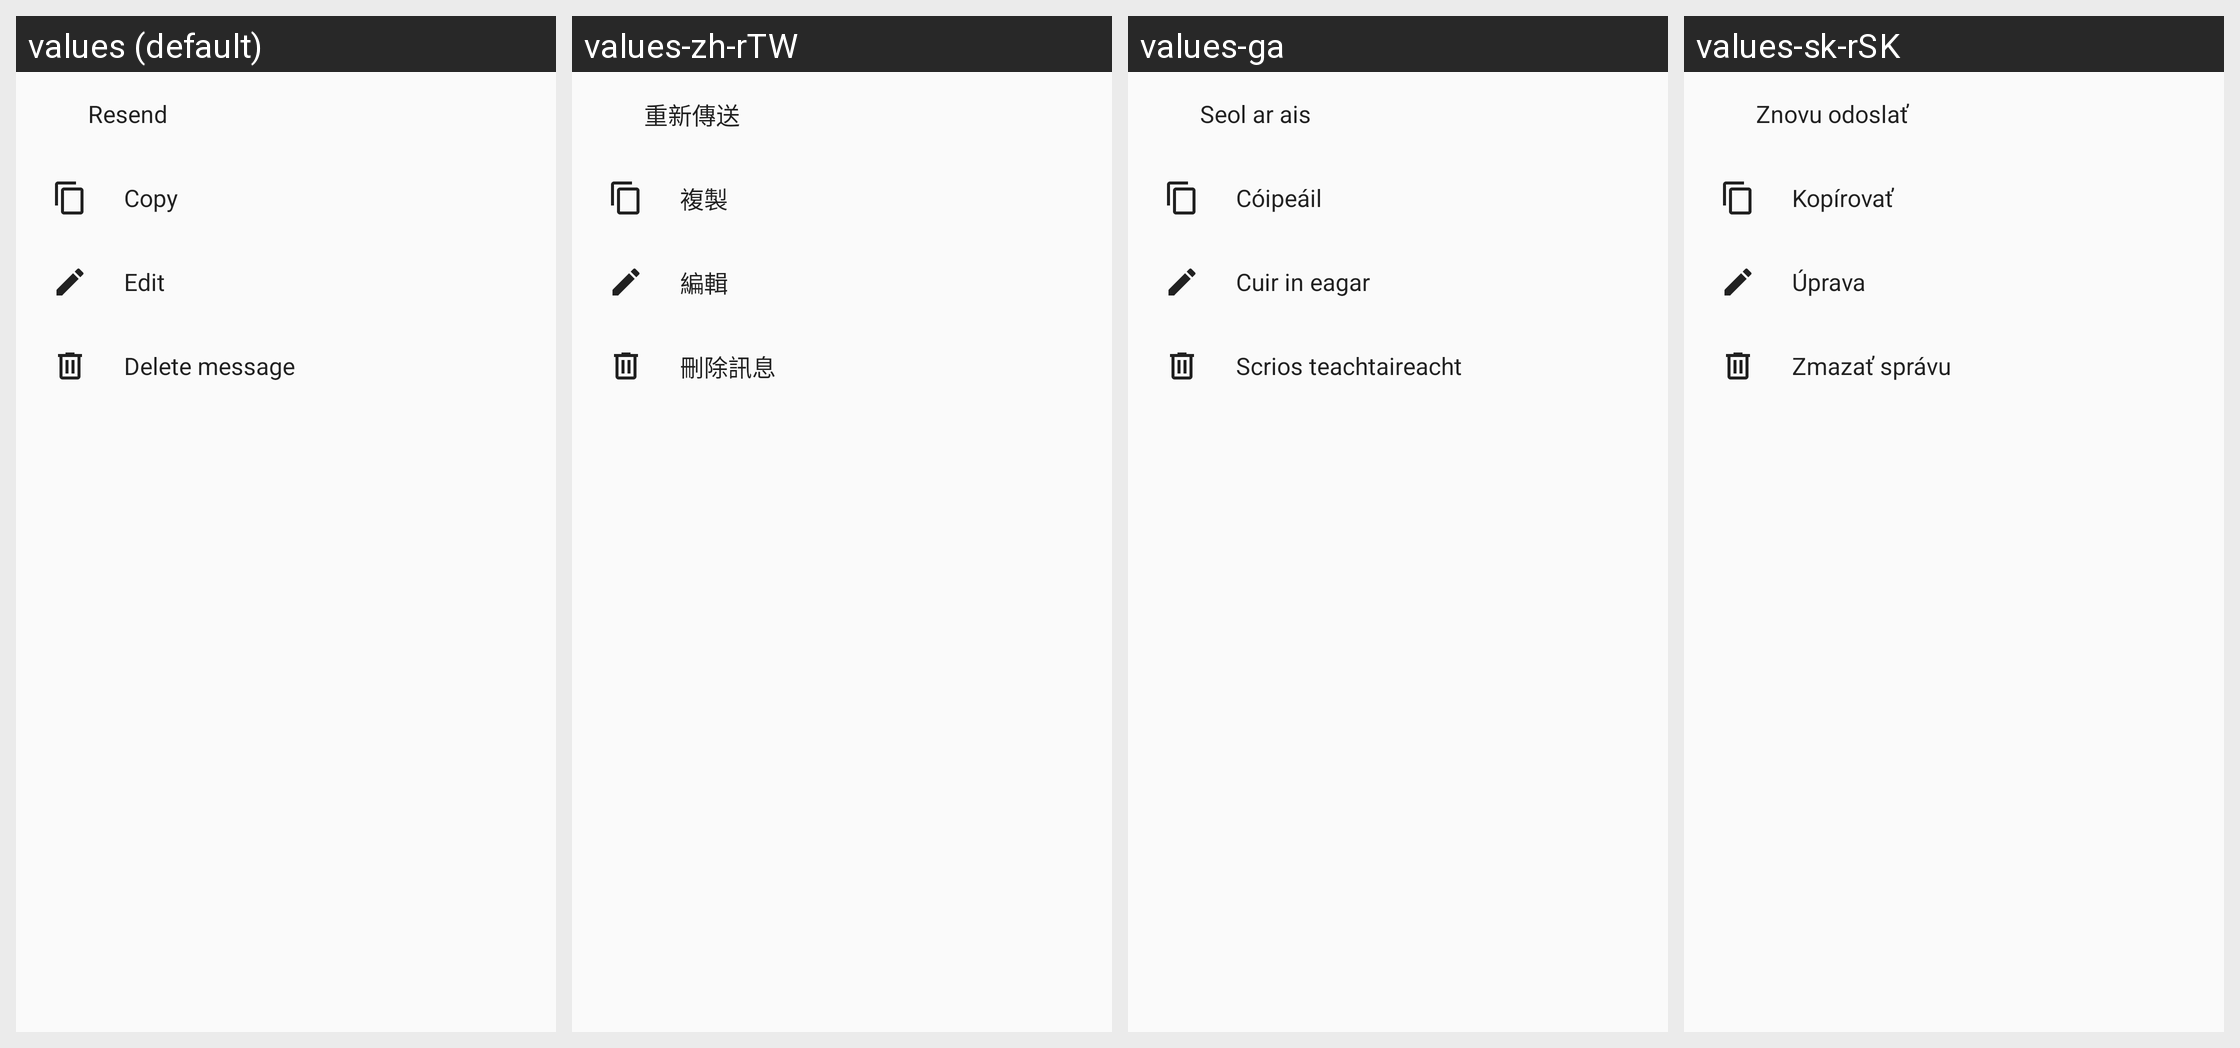

The same Android screen rendered under several of its app's locales, left to right. List the strings drawn on it with the default value and each locale's translation.
Android screen res/layout/dialog_temp_message_actions.xml rendered under 4 locales, left to right: values (default), values-zh-rTW, values-ga, values-sk-rSK. Device: Nexus 5 (rendered at 1080×1920; each locale shown at half size, 540×960, under a caption strip naming it); theme AppTheme.
Other locales in the repository, not shown: values-ar, values-ast, values-be, values-bg-rBG, values-ca, values-cs-rCZ, values-da, values-de, values-de-rDE, values-el, values-en-rGB, values-es, values-es-rAR, values-es-rCL, values-es-rCO, values-es-rCR, values-es-rDO, values-es-rEC, values-es-rGT, values-es-rHN, values-es-rMX, values-es-rPR, values-es-rSV, values-et-rEE, values-eu, values-fa, values-fi-rFI, values-fr, values-gl, values-he, values-hr, values-hu-rHU, values-in, values-is, values-it, values-iw, values-ja-rJP, values-ka-rGE, values-ko, values-lo, values-lt-rLT, values-nb-rNO, values-nl, values-nn-rNO, values-pl, values-pt-rBR, values-pt-rPT, values-ro, values-ru, values-sc, values-sl, values-sq, values-sr, values-sr-rSP, values-sv, values-sw, values-tr, values-ug, values-uk, values-vi, values-zh-rCN, values-zh-rHK.
Strings drawn on this screen, with the default value and each locale's value (text and hints the layout hard-codes, and strings that could not be matched under every locale, appear in the picture but are not listed):

resend_message
  values: Resend
  values-zh-rTW: 重新傳送
  values-ga: Seol ar ais
  values-sk-rSK: Znovu odoslať

nc_copy_message
  values: Copy
  values-zh-rTW: 複製
  values-ga: Cóipeáil
  values-sk-rSK: Kopírovať

nc_edit_message
  values: Edit
  values-zh-rTW: 編輯
  values-ga: Cuir in eagar
  values-sk-rSK: Úprava

nc_delete_message
  values: Delete message
  values-zh-rTW: 刪除訊息
  values-ga: Scrios teachtaireacht
  values-sk-rSK: Zmazať správu
